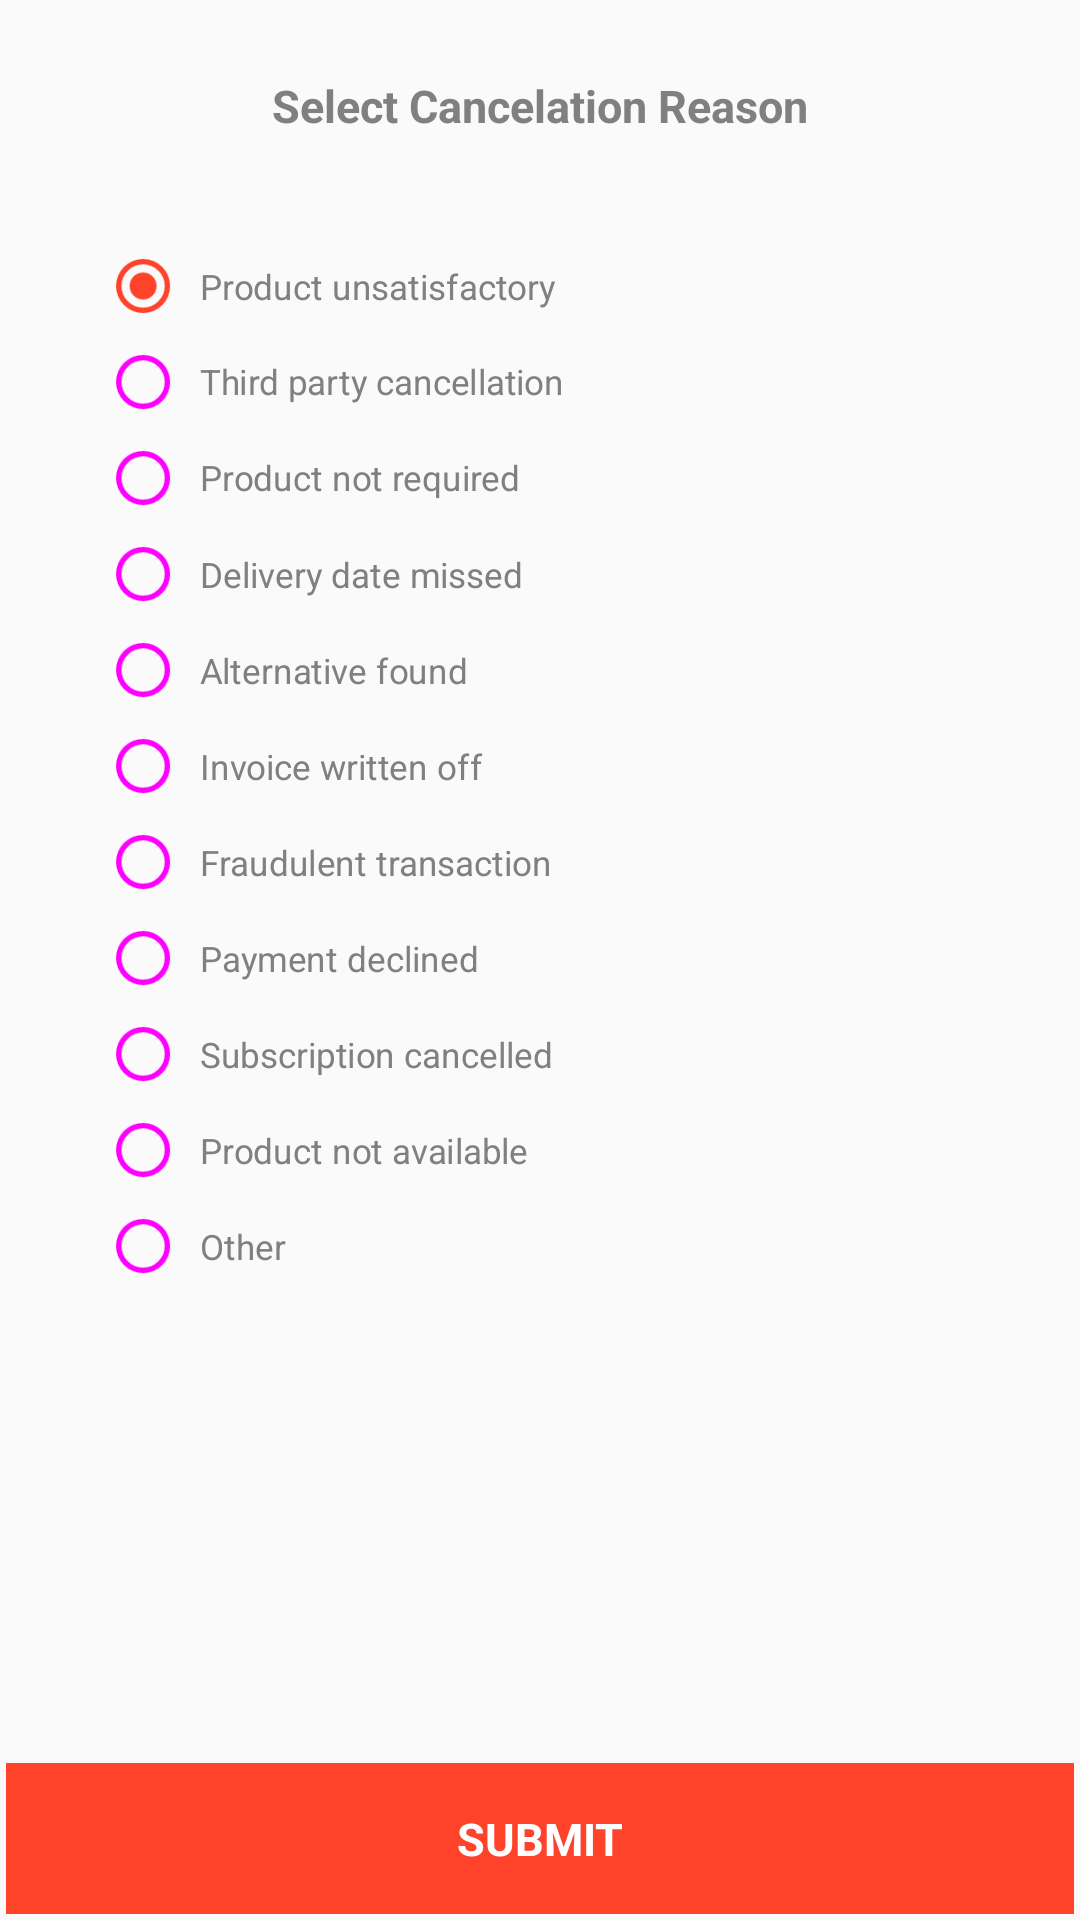

Android layout source for this screen:
<!-- AndroidManifest.xml: application theme AppTheme -->
<!-- res/layout/activity_cancel_request.xml -->
<?xml version="1.0" encoding="utf-8"?>
<LinearLayout
    android:layout_width="match_parent"
    android:layout_height="match_parent"
    android:orientation="vertical"
    xmlns:android="http://schemas.android.com/apk/res/android">

    <TextView
        android:layout_width="match_parent"
        android:layout_height="wrap_content"
        android:padding="25dp"
        android:text="Select Cancelation Reason"
        android:textAlignment="center"
        android:textSize="15sp"
        android:textStyle="bold"
        android:textColor="@color/Gray"/>


    <RelativeLayout
        android:layout_width="match_parent"
        android:layout_height="wrap_content"
        android:layout_gravity="center"
        android:padding="2dp">


        

        <RadioGroup
            android:id="@+id/radio_cancel"
            android:layout_width="match_parent"
            android:layout_height="wrap_content"
            android:layout_marginLeft="10dp"
            android:layout_marginTop="2dp"
            android:layout_marginRight="10dp"
            android:orientation="vertical"
           android:padding="5dp">


            <RadioButton
                android:id="@+id/cash"
                android:layout_width="match_parent"
                android:layout_height="match_parent"
               android:padding="5dp"
                android:text="Product unsatisfactory"
                android:textSize="13sp"
                android:theme="@style/MyRadioButton"
                android:textColor="@color/Gray"
                android:scaleX="0.9"
                android:scaleY="0.9"
                android:checked="true"/>

            <RadioButton
                android:id="@+id/payUmoney"
                android:layout_width="match_parent"
                android:layout_height="wrap_content"
               android:padding="5dp"
                android:text="Third party cancellation"
                android:textSize="13sp"
                android:theme="@style/MyRadioButton"
                android:textColor="@color/Gray"
                android:scaleX="0.9"
                android:scaleY="0.9"/>

            <RadioButton
                android:id="@+id/wallet"
                android:layout_width="match_parent"
                android:layout_height="wrap_content"
               android:padding="5dp"
                android:text="Product not required"
                android:textSize="13sp"
                android:theme="@style/MyRadioButton"
                android:textColor="@color/Gray"
                android:scaleX="0.9"
                android:scaleY="0.9"/>

            <RadioButton
                android:id="@+id/bhim"
                android:layout_width="match_parent"
                android:layout_height="wrap_content"
               android:padding="5dp"
                android:text="Delivery date missed"
                android:textSize="13sp"
                android:theme="@style/MyRadioButton"
                android:textColor="@color/Gray"
                android:scaleX="0.9"
                android:scaleY="0.9"/>

            <RadioButton
                android:id="@+id/other"
                android:layout_width="match_parent"
                android:layout_height="wrap_content"
               android:padding="5dp"
                android:text="Alternative found"
                android:textSize="13sp"
                android:theme="@style/MyRadioButton"
                android:textColor="@color/Gray"
                android:scaleX="0.9"
                android:scaleY="0.9"/>

            <RadioButton
                android:id="@+id/other1"
                android:layout_width="match_parent"
                android:layout_height="wrap_content"
               android:padding="5dp"
                android:text="Invoice written off"
                android:textSize="13sp"
                android:theme="@style/MyRadioButton"
                android:textColor="@color/Gray"
                android:scaleX="0.9"
                android:scaleY="0.9"/>

            <RadioButton
                android:id="@+id/other2"
                android:layout_width="match_parent"
                android:layout_height="wrap_content"
               android:padding="5dp"
                android:text="Fraudulent transaction"
                android:textSize="13sp"
                android:theme="@style/MyRadioButton"
                android:textColor="@color/Gray"
                android:scaleX="0.9"
                android:scaleY="0.9"/>

            <RadioButton
                android:id="@+id/other3"
                android:layout_width="match_parent"
                android:layout_height="wrap_content"
               android:padding="5dp"
                android:text="Payment declined"
                android:textSize="13sp"
                android:theme="@style/MyRadioButton"
                android:textColor="@color/Gray"
                android:scaleX="0.9"
                android:scaleY="0.9"/>

            <RadioButton
                android:id="@+id/other4"
                android:layout_width="match_parent"
                android:layout_height="wrap_content"
               android:padding="5dp"
                android:text="Subscription cancelled"
                android:textSize="13sp"
                android:theme="@style/MyRadioButton"
                android:textColor="@color/Gray"
                android:scaleX="0.9"
                android:scaleY="0.9"/>

            <RadioButton
                android:id="@+id/other5"
                android:layout_width="match_parent"
                android:layout_height="wrap_content"
                android:padding="5dp"
                android:text="Product not available"
                android:textSize="13sp"
                android:theme="@style/MyRadioButton"
                android:textColor="@color/Gray"
                android:scaleX="0.9"
                android:scaleY="0.9"/>

            <RadioButton
                android:id="@+id/other6"
                android:layout_width="match_parent"
                android:layout_height="wrap_content"
               android:padding="5dp"
                android:text="Other"
                android:textSize="13sp"
                android:theme="@style/MyRadioButton"
                android:textColor="@color/Gray"
                android:scaleX="0.9"
                android:scaleY="0.9"/>

        </RadioGroup>

        <TextView
            android:layout_width="match_parent"
            android:layout_height="wrap_content"
            android:padding="15dp"
            android:text="SUBMIT"
            android:textAlignment="center"
            android:textSize="15sp"
            android:textStyle="bold"
            android:background="@color/colorPrimary"
            android:textColor="@color/White"
            android:layout_alignParentBottom="true"
            android:id="@+id/txtv_cancel_req"/>
    </RelativeLayout>

</LinearLayout>
<!-- resources referenced by this layout -->
<resources>
  <color name="Gray">#808080</color>
  <color name="White">#FFFFFF</color>
  <color name="colorPrimary">#ff422a</color>
  <style name="MyRadioButton" parent="Theme.AppCompat.Light">
          <item name="colorControlNormal">@color/light_grey</item>
          <item name="colorControlActivated">@color/colorPrimary</item>
      </style>
  <style name="AppTheme" parent="Theme.AppCompat.Light.DarkActionBar">
          
          <item name="colorPrimary">@color/colorPrimary</item>
          <item name="colorPrimaryDark">@color/colorPrimary</item>
          <item name="colorAccent">@color/colorPrimary</item>
          <item name="autoCompleteTextViewStyle">@style/cursorColor</item>
      </style>
  <style name="cursorColor" parent="Widget.AppCompat.AutoCompleteTextView">
          <item name="android:textCursorDrawable">@drawable/cursor</item>
      </style>
</resources>
